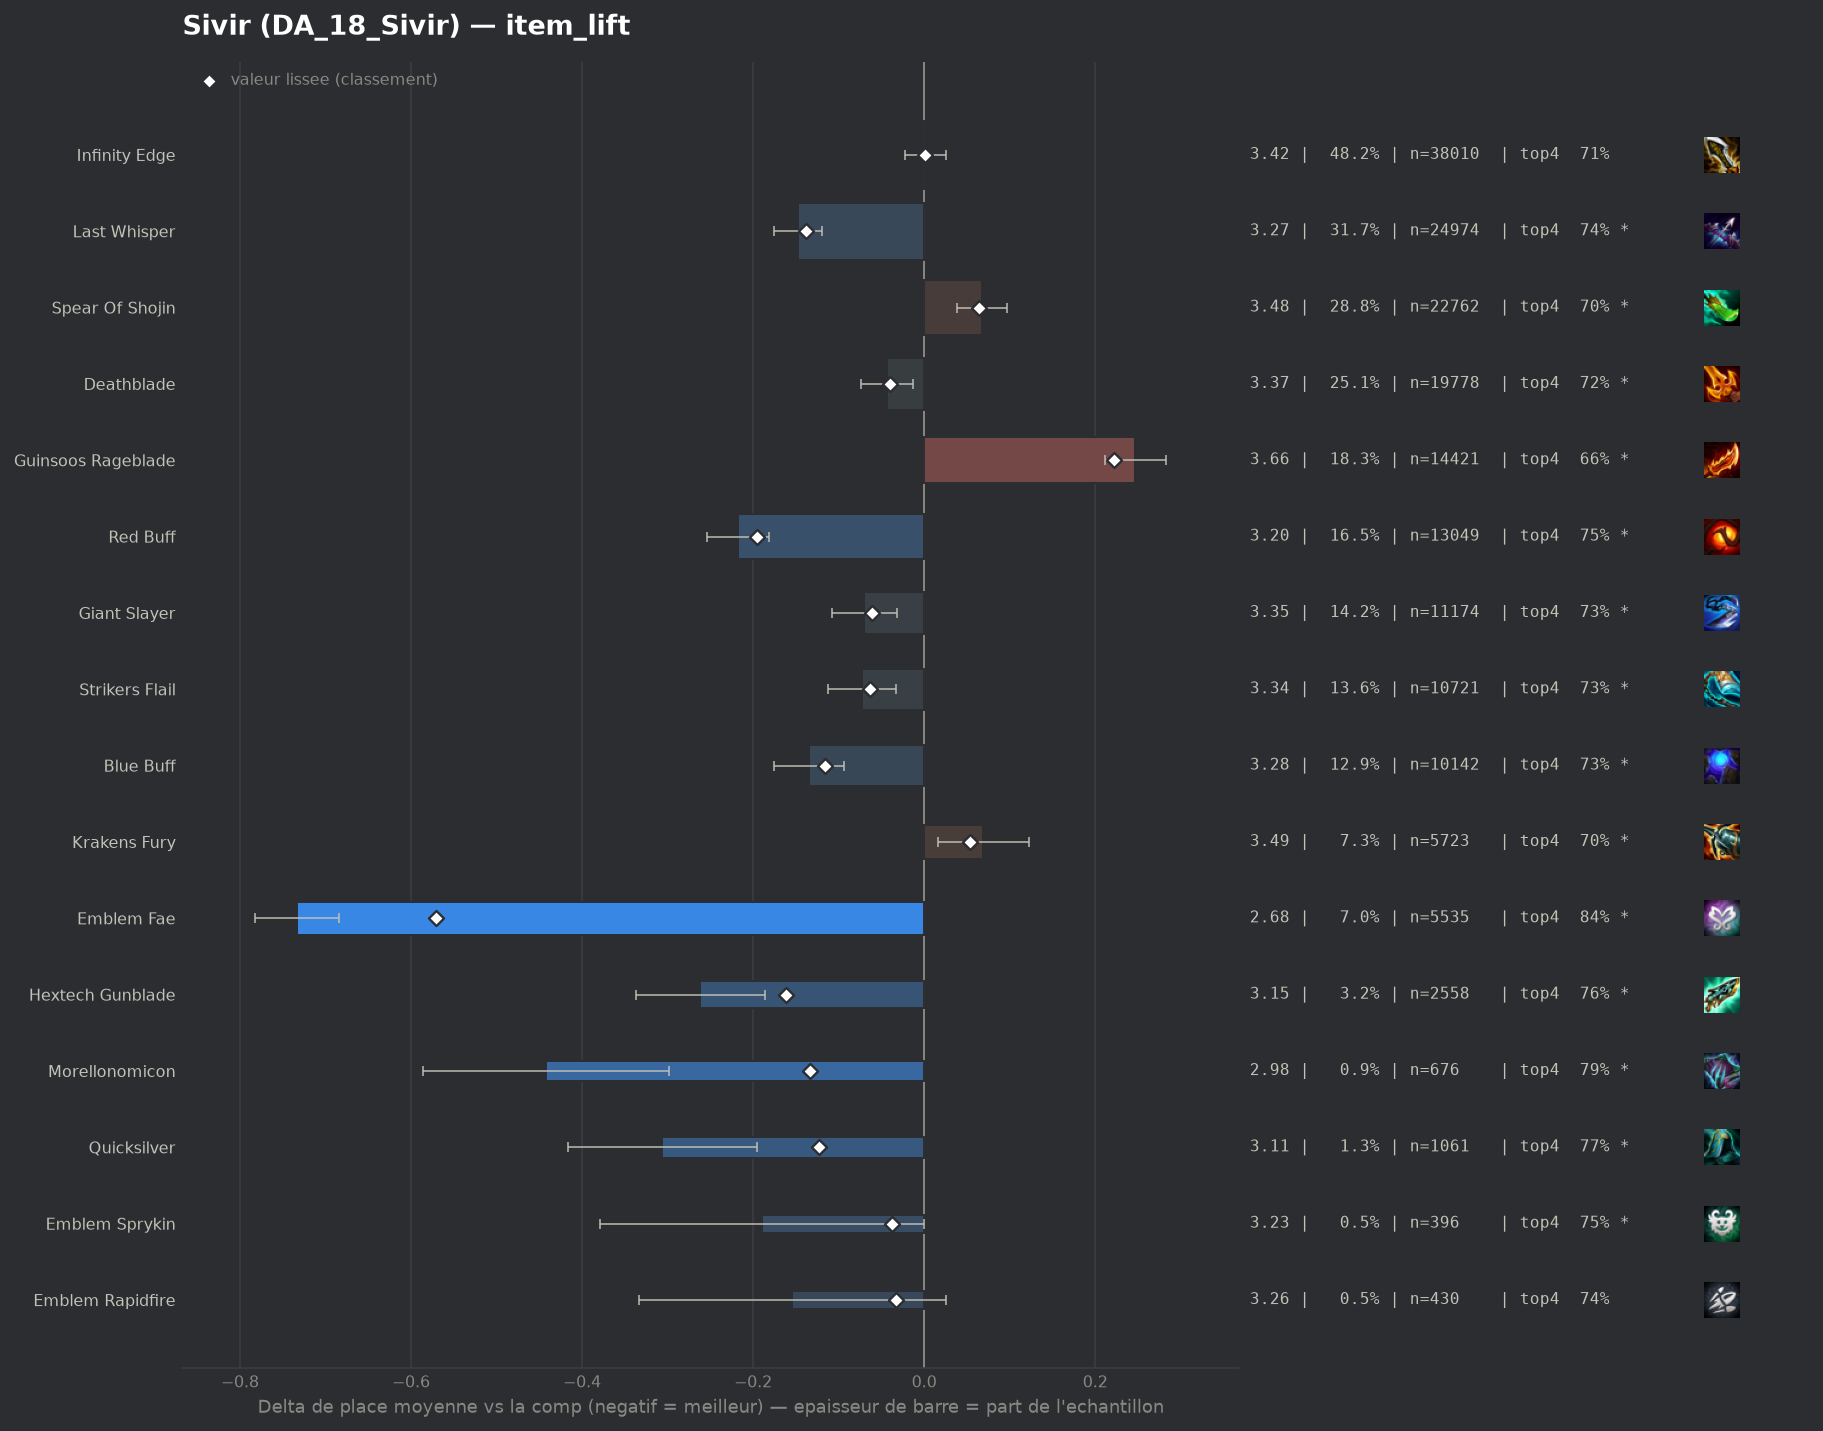

Source data for this figure (header and first rows):
group, label, n, share, avg_place, shrunk_avg, score, d_avg, d_avg_pess, impact, d_top4, win, top2, top4, sd, z, p, significant
pepite, Emblem Fae, 5535, 0.07015, 2.684, 2.846, -0.571, -0.733, -0.684, 0.04, 0.1293, 0.3366, 0.572, 0.8399, 1.785, -29.31, 0.0, True
populaire, Red Buff, 13049, 0.1654, 3.199, 3.222, -0.195, -0.218, -0.182, 0.0322, 0.0389, 0.2378, 0.446, 0.7496, 1.934, -11.88, 0.0, True
pepite, Hextech Gunblade, 2558, 0.03242, 3.155, 3.255, -0.162, -0.262, -0.186, 0.0052, 0.0517, 0.2334, 0.4601, 0.7623, 1.923, -6.77, 0.0, True
populaire, Last Whisper, 24974, 0.3165, 3.27, 3.279, -0.138, -0.147, -0.119, 0.0437, 0.0279, 0.2274, 0.433, 0.7386, 1.966, -10.26, 0.0, True
pepite, Morellonomicon, 676, 0.008567, 2.975, 3.284, -0.133, -0.442, -0.298, 0.0011, 0.0764, 0.2722, 0.5059, 0.787, 1.902, -6.01, 0.0, True
pepite, Quicksilver, 1061, 0.01345, 3.111, 3.294, -0.123, -0.306, -0.195, 0.0017, 0.0632, 0.2243, 0.4449, 0.7738, 1.817, -5.43, 0.0, True
populaire, Blue Buff, 10142, 0.1285, 3.282, 3.3, -0.116, -0.135, -0.094, 0.015, 0.0237, 0.223, 0.4251, 0.7344, 1.948, -6.53, 0.0, True
populaire, Strikers Flail, 10721, 0.1359, 3.344, 3.354, -0.063, -0.073, -0.033, 0.0086, 0.0199, 0.2105, 0.4116, 0.7305, 1.96, -3.59, 0.00033, True
populaire, Giant Slayer, 11174, 0.1416, 3.347, 3.355, -0.061, -0.07, -0.032, 0.0087, 0.02, 0.2023, 0.4025, 0.7306, 1.928, -3.58, 0.00035, True
populaire, Deathblade, 19778, 0.2507, 3.373, 3.377, -0.04, -0.043, -0.013, 0.0101, 0.0101, 0.201, 0.4061, 0.7208, 1.952, -2.79, 0.00527, True
pepite, Emblem Sprykin, 396, 0.005019, 3.227, 3.379, -0.038, -0.19, -0.0, 0.0002, 0.0419, 0.2247, 0.4167, 0.7525, 1.919, -1.96, 0.04991, True
pepite, Emblem Rapidfire, 430, 0.00545, 3.263, 3.384, -0.033, -0.154, 0.0, 0.0002, 0.0336, 0.2256, 0.414, 0.7442, 1.883, -1.69, 0.0909, False
, Infinity Edge Radiant, 206, 0.002611, 3.155, 3.387, -0.03, -0.261, -0.028, 0.0001, 0.0709, 0.1796, 0.4515, 0.7816, 1.708, -2.19, 0.02829, True
, Hand Of Justice, 1102, 0.01397, 3.36, 3.394, -0.023, -0.057, 0.0, 0.0003, 0.0108, 0.2024, 0.412, 0.7214, 1.949, -0.96, 0.3389, False
, Deathblade Radiant, 172, 0.00218, 3.215, 3.397, -0.02, -0.202, 0.0, 0.0, 0.0801, 0.2093, 0.4302, 0.7907, 1.94, -1.36, 0.1731, False
, Nashors Tooth, 440, 0.005576, 3.355, 3.403, -0.014, -0.062, 0.0, 0.0001, 0.0371, 0.2364, 0.3864, 0.7477, 2.007, -0.65, 0.5163, False
, Void Staff, 49, 0.000621, 3.02, 3.405, -0.012, -0.396, 0.0, 0.0, 0.0241, 0.2857, 0.4898, 0.7347, 1.79, -1.55, 0.1212, False
, Adaptive Helm, 392, 0.004968, 3.398, 3.413, -0.004, -0.019, 0.0, 0.0, 0.0292, 0.2066, 0.3827, 0.7398, 1.979, -0.19, 0.8508, False
, Strikers Flail Radiant, 117, 0.001483, 3.376, 3.414, -0.003, -0.041, 0.0, 0.0, -0.044, 0.2564, 0.4274, 0.6667, 2.062, -0.21, 0.8309, False
, Gold Collector, 424, 0.005374, 3.41, 3.415, -0.001, -0.006, 0.0, 0.0, -0.0007, 0.2311, 0.4175, 0.7099, 2.038, -0.06, 0.9483, False
, Spear Of Shojin Radiant, 70, 0.0008872, 3.4, 3.416, -0.001, -0.017, 0.0, 0.0, 0.0037, 0.1857, 0.3714, 0.7143, 1.908, -0.07, 0.9412, False
populaire, Infinity Edge, 38010, 0.4817, 3.418, 3.418, 0.001, 0.001, 0.0, -0.0005, 0.0017, 0.2049, 0.3972, 0.7123, 1.986, 0.1, 0.9242, False
, Blue Buff Radiant, 71, 0.0008998, 3.451, 3.418, 0.001, 0.034, 0.0, -0.0, -0.0064, 0.1831, 0.3803, 0.7042, 1.875, 0.15, 0.879, False
, Emblem Invoker, 101, 0.00128, 3.574, 3.426, 0.009, 0.157, 0.0, -0.0, -0.0275, 0.1584, 0.3267, 0.6832, 1.826, 0.87, 0.3865, False
, Giant Slayer Radiant, 61, 0.0007731, 3.672, 3.426, 0.01, 0.255, 0.0, -0.0, -0.0713, 0.1639, 0.3279, 0.6393, 1.973, 1.01, 0.3123, False
, Tacticians Crown, 234, 0.002966, 3.526, 3.431, 0.014, 0.109, 0.0, -0.0, -0.0012, 0.1667, 0.359, 0.7094, 1.937, 0.86, 0.391, False
, Edge Of Night, 105, 0.001331, 3.81, 3.441, 0.024, 0.393, 0.019, -0.0, -0.0344, 0.1429, 0.2857, 0.6762, 1.952, 2.06, 0.03942, True
, Dawncore, 187, 0.00237, 3.652, 3.442, 0.025, 0.236, 0.0, -0.0001, -0.0368, 0.1551, 0.3583, 0.6738, 1.993, 1.61, 0.1063, False
, Emblem Lunar, 81, 0.001027, 3.975, 3.444, 0.027, 0.558, 0.124, -0.0, -0.0933, 0.1358, 0.2963, 0.6173, 1.994, 2.52, 0.01174, True
, Emblem Inferno, 334, 0.004233, 3.587, 3.447, 0.03, 0.17, 0.0, -0.0001, -0.025, 0.1886, 0.3413, 0.6856, 1.968, 1.58, 0.1151, False
, Gamblers Blade, 94, 0.001191, 4.011, 3.45, 0.033, 0.594, 0.134, -0.0, -0.1362, 0.1915, 0.3191, 0.5745, 2.271, 2.53, 0.01129, True
, Manazane, 185, 0.002345, 3.746, 3.451, 0.035, 0.329, 0.045, -0.0001, -0.0782, 0.1405, 0.3351, 0.6324, 1.969, 2.27, 0.02314, True
, Rapid Fire Cannon, 61, 0.0007731, 4.492, 3.457, 0.04, 1.075, 0.576, -0.0, -0.1533, 0.0492, 0.1803, 0.5574, 1.989, 4.22, 2e-05, True
, Fishbones, 234, 0.002966, 3.774, 3.463, 0.046, 0.357, 0.084, -0.0001, -0.091, 0.1838, 0.3504, 0.6197, 2.129, 2.56, 0.01049, True
populaire, Krakens Fury, 5723, 0.07253, 3.486, 3.471, 0.054, 0.069, 0.016, -0.0039, -0.0113, 0.1878, 0.3823, 0.6993, 1.971, 2.57, 0.01026, True
, Emblem Executioner, 471, 0.005969, 3.686, 3.479, 0.062, 0.269, 0.071, -0.0004, -0.0631, 0.1953, 0.3843, 0.6476, 2.186, 2.66, 0.00774, True
populaire, Spear Of Shojin, 22762, 0.2885, 3.485, 3.48, 0.064, 0.068, 0.038, -0.0183, -0.0107, 0.1954, 0.3834, 0.6999, 2.0, 4.52, 1e-05, True
, Emblem Blossom, 2084, 0.02641, 3.545, 3.49, 0.073, 0.128, 0.036, -0.0019, -0.0369, 0.2294, 0.394, 0.6737, 2.124, 2.73, 0.00642, True
, Silvermere Dawn, 189, 0.002395, 4.101, 3.49, 0.073, 0.684, 0.383, -0.0002, -0.1339, 0.1376, 0.2751, 0.5767, 2.107, 4.46, 1e-05, True
, Component Tear Of The Goddess, 148, 0.001876, 4.304, 3.493, 0.076, 0.887, 0.531, -0.0001, -0.1904, 0.1622, 0.2297, 0.5203, 2.208, 4.89, 0.0, True
, Component Sparring Gloves, 240, 0.003042, 4.171, 3.516, 0.1, 0.754, 0.483, -0.0003, -0.1606, 0.1292, 0.2667, 0.55, 2.143, 5.44, 0.0, True
, Navori Flickerblade, 325, 0.004119, 4.258, 3.561, 0.144, 0.842, 0.63, -0.0006, -0.1414, 0.0769, 0.2123, 0.5692, 1.942, 7.79, 0.0, True
, Component Recurve Bow, 385, 0.004879, 4.182, 3.567, 0.15, 0.765, 0.551, -0.0007, -0.1522, 0.1481, 0.2519, 0.5584, 2.14, 7.0, 0.0, True
, Component B F Sword, 558, 0.007072, 4.233, 3.63, 0.213, 0.816, 0.637, -0.0015, -0.1569, 0.1505, 0.2527, 0.5538, 2.157, 8.91, 0.0, True
populaire, Guinsoos Rageblade, 14421, 0.1828, 3.663, 3.639, 0.222, 0.247, 0.211, -0.0406, -0.0483, 0.17, 0.3526, 0.6624, 2.032, 13.44, 0.0, True
